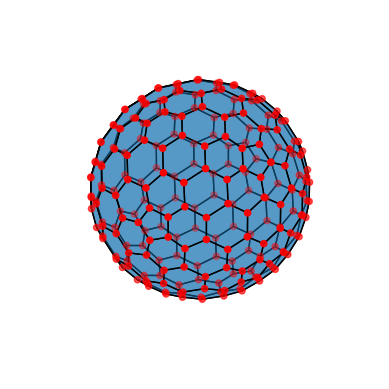

Write Python code to recreate this figure.
#!/usr/bin/env python3
# -*- coding: utf-8 -*-

import math
import numpy as np
import matplotlib.pyplot as plt
from mpl_toolkits.mplot3d.art3d import Poly3DCollection


def icosahedron_vertices():
    phi = (1 + math.sqrt(5)) / 2
    vertices = [
        (-1, phi, 0),
        (1, phi, 0),
        (-1, -phi, 0),
        (1, -phi, 0),

        (0, -1, phi),
        (0, 1, phi),
        (0, -1, -phi),
        (0, 1, -phi),

        (phi, 0, -1),
        (phi, 0, 1),
        (-phi, 0, -1),
        (-phi, 0, 1)
    ]
    return vertices

icosahedron_verts = icosahedron_vertices()
icosahedron_faces = [
    (0, 11, 5),
    (0, 5, 1),
    (0, 1, 7),
    (0, 7, 10),
    (0, 10, 11),

    (1, 5, 9),
    (5, 4, 11),
    (11, 2, 10),
    (10, 6, 7),
    (7, 8, 1),

    (3, 9, 4),
    (2, 3, 4),
    (6, 3, 2),
    (8, 3, 6),
    (9, 3, 8),

    (4, 9, 5),
    (4, 11, 2),
    (2, 6, 10),
    (6, 8, 7),
    (8, 9, 1),
]

def divide_faces(vertices, faces):
    new_faces = []
    new_vertices = list(vertices)  # Make a copy of the original vertices

    for face in faces:
        face_centroid = centroid([vertices[v] for v in face])
        centroid_idx = len(new_vertices)
        new_vertices.append(face_centroid)

        new_tri_faces = [(face[i], face[(i + 1) % len(face)], centroid_idx) for i in range(len(face))]
        new_faces.extend(new_tri_faces)

    return new_vertices, new_faces

def kis_operator(vertices, faces):
    new_faces = []
    new_vertices = list(vertices)  # Make a copy of the original vertices
    edge_midpoint_indices = {}
    for face in faces:
        face_edge_midpoints = []
        for i in range(len(face)):
            v1 = face[i]
            v2 = face[(i + 1) % len(face)]

            edge_key = tuple(sorted([v1, v2]))
            if edge_key not in edge_midpoint_indices:
                midpoint = centroid([vertices[v1], vertices[v2]])
                midpoint_idx = len(new_vertices)
                edge_midpoint_indices[edge_key] = midpoint_idx
                new_vertices.append(midpoint)

            face_edge_midpoints.append(edge_midpoint_indices[edge_key])

        new_tri_faces = [
            (face[0], face_edge_midpoints[0], face_edge_midpoints[2]),
            (face[1], face_edge_midpoints[1], face_edge_midpoints[0]),
            (face[2], face_edge_midpoints[2], face_edge_midpoints[1]),
            (face_edge_midpoints[0], face_edge_midpoints[1], face_edge_midpoints[2])
        ]

        new_faces.extend(new_tri_faces)

    return new_vertices, new_faces


# TODO: fix duplicate vertices
def kis_operator_9(vertices, faces):
    new_faces = []
    new_vertices = list(vertices)  # Make a copy of the original vertices
    edge_point_indices = {}
    face_centroid_indices = {}

    for face in faces:
        for i in range(len(face)):
            v1 = face[i]
            v2 = face[(i + 1) % len(face)]

            edge_key_1_3 = tuple([v1, v2]) + (1/3,)
            edge_key_2_3 = tuple([v1, v2]) + (2/3,)
            if edge_key_1_3 not in edge_point_indices:
                point_1_3 = tuple(vertices[v1][j] + 1/3 * (vertices[v2][j] - vertices[v1][j]) for j in range(3))
                point_1_3_idx = len(new_vertices)
                edge_point_indices[edge_key_1_3] = point_1_3_idx
                new_vertices.append(point_1_3)

            if edge_key_2_3 not in edge_point_indices:
                point_2_3 = tuple(vertices[v1][j] + 2/3 * (vertices[v2][j] - vertices[v1][j]) for j in range(3))
                point_2_3_idx = len(new_vertices)
                edge_point_indices[edge_key_2_3] = point_2_3_idx
                new_vertices.append(point_2_3)
        face_centroid = centroid([vertices[i] for i in face])
        face_centroid_idx = len(new_vertices)
        face_centroid_indices[face] = face_centroid_idx
        new_vertices.append(face_centroid)

    for face in faces:
        for i in range(len(face)):
            v1 = face[i]
            v2 = face[(i + 1) % len(face)]

            edge_key_1_3 = tuple([v1, v2]) + (1/3,)
            edge_key_2_3 = tuple([v1, v2]) + (2/3,)
            point_1_3_idx = edge_point_indices[edge_key_1_3]
            point_2_3_idx = edge_point_indices[edge_key_2_3]
            face_centroid_idx = face_centroid_indices[face]

            new_faces.append((point_1_3_idx, point_2_3_idx, face_centroid_idx))

        for i in range(len(face)):
            v1 = face[i]
            v2 = face[(i + 1) % len(face)]
            v3 = face[(i + 2) % len(face)]

            edge_1_key_2_3 = tuple([v1, v2]) + (2/3,)
            edge_2_key_1_3 = tuple([v2, v3]) + (1/3,)
            edge_1_point_2_3_idx = edge_point_indices[edge_1_key_2_3]
            edge_2_point_1_3_idx = edge_point_indices[edge_2_key_1_3]
            face_centroid_idx = face_centroid_indices[face]

            new_faces.append((edge_1_point_2_3_idx, v2, edge_2_point_1_3_idx))
            new_faces.append((edge_1_point_2_3_idx, face_centroid_idx, edge_2_point_1_3_idx))

    return new_vertices, new_faces

def centroid(vertices):
    x, y, z = 0, 0, 0
    for vertex in vertices:
        x += vertex[0]
        y += vertex[1]
        z += vertex[2]
    return (x/len(vertices), y/len(vertices), z/len(vertices))

def normalize(v):
    norm = math.sqrt(v[0]**2 + v[1]**2 + v[2]**2)
    return (v[0]/norm, v[1]/norm, v[2]/norm)

def angle(vertex, centroid):
    dx, dy, dz = vertex[0] - centroid[0], vertex[1] - centroid[1], vertex[2] - centroid[2]
    return math.atan2(dy, dx)

def sort_face_vertices_ccw(face, vertices):
    face_vertices = [vertices[i] for i in face]
    face_centroid = centroid(face_vertices)
    sorted_face = sorted(face, key=lambda v_idx: angle(vertices[v_idx], face_centroid))
    return sorted_face

def angle_between_vectors(v1, v2, ref):
    v1_normalized = normalize(v1 - ref)
    v2_normalized = normalize(v2 - ref)
    cosine_angle = np.dot(v1_normalized, v2_normalized)
    angle = np.arccos(np.clip(cosine_angle, -1, 1))
    return angle

def sort_adjacent_faces(vertices, faces, vertex):
    if len(faces) <= 1:
        return faces

    ref_vector = vertices[faces[0]]
    sorted_faces = [faces[0]]
    remaining_faces = faces[1:]

    while remaining_faces:
        face_angles = [(face, angle_between_vectors(ref_vector, vertices[face], vertex)) for face in remaining_faces]
        next_face, _ = min(face_angles, key=lambda x: x[1])
        ref_vector = vertices[next_face]
        sorted_faces.append(next_face)
        remaining_faces.remove(next_face)

    return sorted_faces

def dual_polyhedron(vertices, faces):
    vertices = [np.array(v) for v in vertices]  # Convert input vertices to numpy arrays
    dual_vertices = [centroid([vertices[i] for i in face]) for face in faces]
    vertex_to_adjacent_faces = {i: [f_idx for f_idx, f in enumerate(faces) if i in f] for i in range(len(vertices))}

    dual_faces = []
    for vertex_index, adjacent_faces in vertex_to_adjacent_faces.items():
        sorted_faces = sort_adjacent_faces(dual_vertices, adjacent_faces, vertices[vertex_index])
        dual_faces.append(sorted_faces)

    return dual_vertices, dual_faces

def project_to_sphere(vertices, radius=1):
    projected_vertices = []
    for x, y, z in vertices:
        length = math.sqrt(x**2 + y**2 + z**2)
        x_proj, y_proj, z_proj = radius * x / length, radius * y / length, radius * z / length

        # Convert to latitude and longitude
        latitude = math.degrees(math.asin(z_proj / radius))
        longitude = math.degrees(math.atan2(y_proj, x_proj))

        projected_vertices.append((x_proj, y_proj, z_proj, latitude, longitude))
    return projected_vertices

def print_projected_vertices(projected_vertices):
    print("Index |        X        |        Y        |        Z        |   Latitude   |  Longitude")
    print("------|-----------------|-----------------|-----------------|--------------|------------")
    for idx, vertex in enumerate(projected_vertices):
        print("{:5d} | {: 15.8f} | {: 15.8f} | {: 15.8f} | {: 13.7f} | {: 13.7f}".format(idx, *vertex))

def project_to_sphere2(vertices, radius=2):
    projected_vertices = []
    for x, y, z in vertices:
        length = math.sqrt(x**2 + y**2 + z**2)
        x_proj, y_proj, z_proj = radius * x / length, radius * y / length, radius * z / length

        # Convert to latitude and longitude
        latitude = math.degrees(math.asin(z_proj / radius))
        longitude = math.degrees(math.atan2(y_proj, x_proj))

        projected_vertices.append((x_proj, y_proj, z_proj))
    return projected_vertices

vertices, faces  = icosahedron_verts, icosahedron_faces

# bug
#vertices, faces = kis_operator_9(vertices, faces)

# 240 Vertex
vertices, faces = kis_operator(vertices, faces)
vertices, faces = dual_polyhedron(vertices, faces)
vertices, faces = divide_faces(vertices, faces)
vertices, faces = dual_polyhedron(vertices, faces)

print ("Debug: vertices: " +  str(len(vertices)) + " faces: " + str(len(faces)))


print_projected_vertices(project_to_sphere(vertices))
vertices = project_to_sphere2(vertices)

fig = plt.figure()
ax = fig.add_subplot(111, projection='3d')

# Create a list of polygons for each face
polygons = [[vertices[vertex_idx] for vertex_idx in face] for face in faces]

# Create a Poly3DCollection object
poly3d = Poly3DCollection(polygons, edgecolor='k', lw=1, alpha=0.5)

# Add the polygons to the axes
ax.add_collection3d(poly3d)

# Draw the vertices
x, y, z = zip(*vertices)
ax.scatter(x, y, z, color='r')

# Set limits and labels
ax.set_xlim([-2, 2])
ax.set_ylim([-2, 2])
ax.set_zlim([-2, 2])
ax.set_xlabel('X')
ax.set_ylabel('Y')
ax.set_zlabel('Z')

ax.set_axis_off()
ax.set_box_aspect([1, 1, 1])

# View the plot from different angles
ax.view_init(elev=20, azim=-35)

plt.show()

